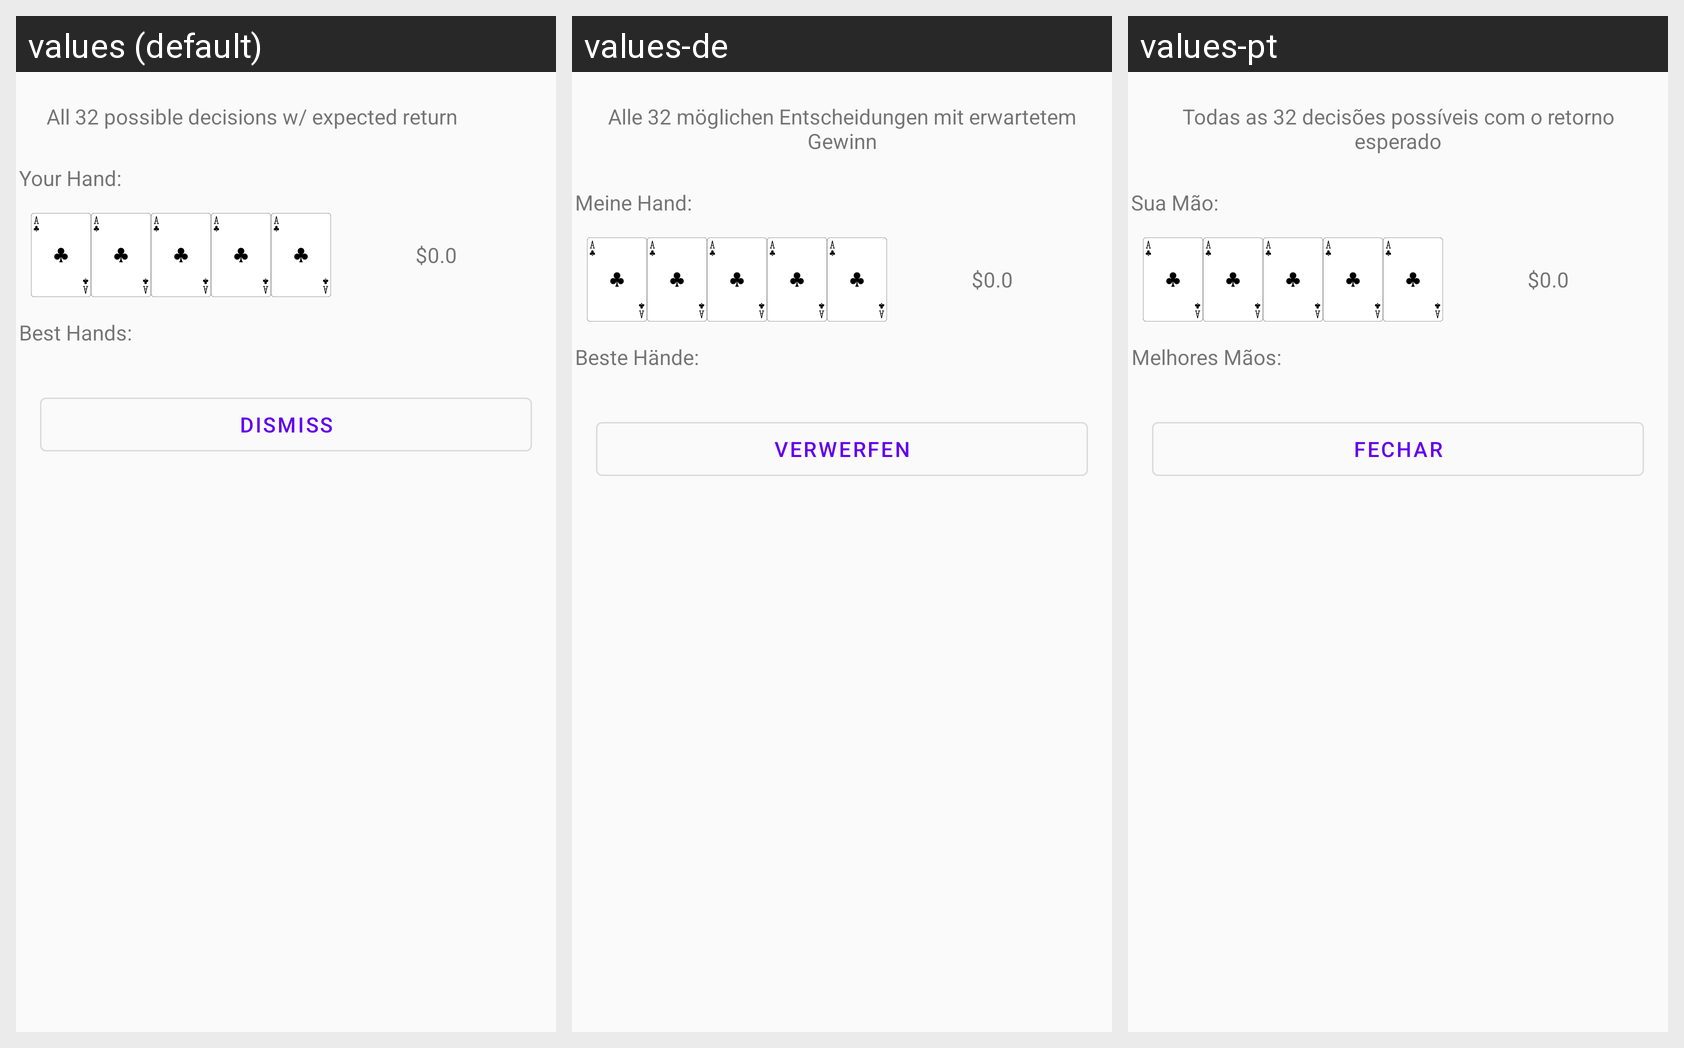

Strings drawn on this Android screen and how each of the app's shown locales translates them:
Android screen res/layout/stat_dialog_layout.xml rendered under 3 locales, left to right: values (default), values-de, values-pt. Device: Nexus 5 (rendered at 1080×1920; each locale shown at half size, 540×960, under a caption strip naming it); theme AppTheme.
Other locales in the repository, not shown: values-es, values-fr, values-it.
Strings drawn on this screen, with the default value and each locale's value (text and hints the layout hard-codes, and strings that could not be matched under every locale, appear in the picture but are not listed):

stat_dialog_all_hands
  values: All 32 possible decisions w/ expected return
  values-de: Alle 32 möglichen Entscheidungen mit erwartetem Gewinn
  values-pt: Todas as 32 decisões possíveis com o retorno esperado

stat_dialog_your_hand
  values: Your Hand:
  values-de: Meine Hand:
  values-pt: Sua Mão:

stat_dialog_best_hands
  values: Best Hands:
  values-de: Beste Hände:
  values-pt: Melhores Mãos:

stat_dialog_dismiss
  values: Dismiss
  values-de: Verwerfen
  values-pt: Fechar
